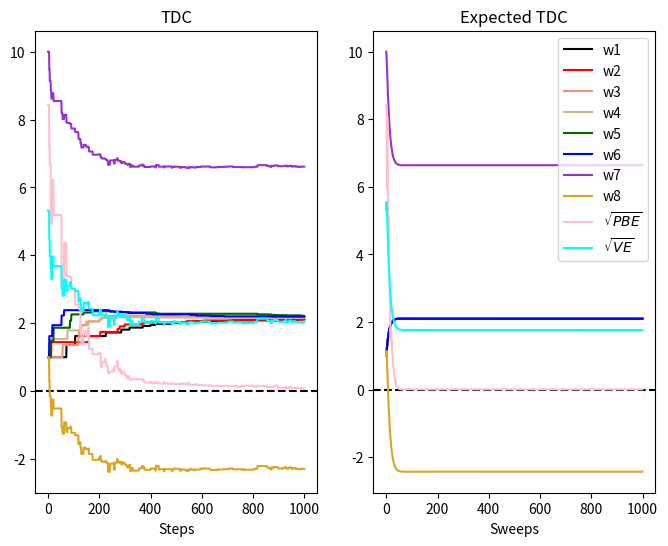

Write the Python code that produced this figure.
from matplotlib import widgets
import numpy as np
import matplotlib.pyplot as plt

DASHED = 0
SOLID = 1
LOWER = 6
GAMMA = 0.99
LENGTH = 1000
DIM = 8

class Baird_MDP:
    def __init__(self):
        feature_matrix = [[2, 0, 0, 0, 0, 0, 0, 1],
                          [0, 2, 0, 0, 0, 0, 0, 1],
                          [0, 0, 2, 0, 0, 0, 0, 1],
                          [0, 0, 0, 2, 0, 0, 0, 1],
                          [0, 0, 0, 0, 2, 0, 0, 1],
                          [0, 0, 0, 0, 0, 2, 0, 1],
                          [0, 0, 0, 0, 0, 0, 1, 2]]
        self.state_feature = np.array(feature_matrix, dtype=np.float64)
        self.n_state = self.state_feature.shape[0]
        self.lower = LOWER
        self.gamma = GAMMA
        self.action_space = np.array([DASHED, SOLID])
    
    def transit(self, action):
        if action == DASHED:
            next_state_id = np.random.randint(0, high=self.lower)
        else:
            next_state_id = self.lower
        return self.state_feature[next_state_id]
    
    def reward(self):
        return 0

def behaviour(MDP):
    action = np.random.choice(MDP.action_space, p=[6/7, 1/7])
    return action

def compute_PBE(MDP, weights):
    gamma = MDP.gamma
    D_mu = [1/7, 1/7, 1/7, 1/7,
            1/7, 1/7, 1/7]
    D_mu = np.diag(D_mu)
    state = MDP.state_feature
    v_w = np.matmul(state, weights)
    delta = MDP.reward() + gamma * np.dot(state[LOWER].T, weights) - v_w
    state_D_delta = np.matmul(np.matmul(state.T, D_mu), delta)
    state_D_state = np.matmul(np.matmul(state.T, D_mu), state)
    PBE = np.matmul(np.matmul(state_D_delta.T, np.linalg.inv(state_D_state)), state_D_delta)
    return PBE

def compute_VE(MDP, weights):
    D_mu = [1/7, 1/7, 1/7, 1/7,
            1/7, 1/7, 1/7]
    D_mu = np.diag(D_mu)
    v_w = np.matmul(MDP.state_feature, weights)
    VE = np.matmul(np.matmul(v_w.T, D_mu), v_w)
    return VE

def TDC(MDP, alpha=0.005, beta=0.05, max_step=LENGTH):
    w = w = [1, 1, 1, 1, 1, 1, 10, 1]
    w = np.array(w, dtype=np.float64)
    u = np.random.rand(w.shape[0],)
    PBE_record, VE_record, w_record = [], [], []
    state_index = np.random.randint(0, high=MDP.n_state)
    state = MDP.state_feature[state_index]
    for _ in range(max_step):
        action = behaviour(MDP)
        next_state = MDP.transit(action)
        delta = MDP.reward() + MDP.gamma * np.dot(next_state, w) - np.dot(state, w)
        rho = 0
        if action == SOLID:
            rho = 7
        PBE_record.append(np.sqrt(compute_PBE(MDP, w)))
        VE_record.append(np.sqrt(compute_VE(MDP, w)))
        w_record.append(np.copy(w))
        u += beta * rho * (delta - np.dot(u.T, state)) * state
        w += alpha * rho * (delta * state - MDP.gamma * np.dot(state.T, u) * next_state)
        state = next_state
    return np.array(PBE_record), np.array(VE_record), np.array(w_record)

def expected_TDC(MDP, alpha=0.005, beta=0.05, max_sweep=LENGTH):
    w = [1, 1, 1, 1, 1, 1, 10, 1]
    w = np.array(w, dtype=np.float64)
    u = np.random.rand(w.shape[0],)
    PBE_record, VE_record, w_record = [], [], []
    for _ in range(max_sweep):
        u_increment, w_increment = 0, 0
        for state in MDP.state_feature:
            delta = MDP.gamma * np.dot(w.T, MDP.state_feature[LOWER]) - np.dot(w.T, state)
            u_increment += 7 * (delta - np.dot(u.T, state)) * state
            w_increment += 7 * (delta * state - MDP.gamma * np.dot(state.T, u) * MDP.state_feature[LOWER])
        PBE_record.append(np.sqrt(compute_PBE(MDP, w)))
        VE_record.append(np.sqrt(compute_VE(MDP, w)))
        w_record.append(np.copy(w))
        u += beta * u_increment / MDP.n_state
        w += alpha * w_increment / MDP.n_state
    return np.array(PBE_record), np.array(VE_record), np.array(w_record)
    
def main():
    MDP = Baird_MDP()
    PBE_record, VE_record, w_records = TDC(MDP)
    expected_PBE_record, expected_VE_record, expected_w_records = expected_TDC(MDP)
    x = np.arange(LENGTH)
    colors = ['black', 'red', 'darksalmon', 'tan',
              'darkgreen', 'blue', 'darkorchid', 'goldenrod', 
              'pink', 'cyan']
    plot_curves = [{'PBE': PBE_record, 'VE': VE_record, 'weights': w_records}, 
                    {'PBE': expected_PBE_record, 'VE': expected_VE_record, 'weights': expected_w_records}]
    title_list = ['TDC', 'Expected TDC']
    xlabel_list = ['Steps', 'Sweeps']
    fig, axs = plt.subplots(1, 2, figsize=(8, 6))
    for i, ax in enumerate(axs):
        ax.set_xlabel(xlabel_list[i])
        ax.title.set_text(title_list[i])
        ax.axhline(y=0, color='black', linestyle='--')
        for d in range(DIM+2):
            if d < 8:
                y = plot_curves[i]['weights'][:, d]
                ax.plot(x, y, label='w'+str(d + 1), color=colors[d])
            elif d == 8:
                y = plot_curves[i]['PBE']
                ax.plot(x, y, label='$\sqrt{PBE}$', color=colors[d])
            else:
                y = plot_curves[i]['VE']
                ax.plot(x, y, label='$\sqrt{VE}$', color=colors[d])
    plt.legend()
    plt.show()

if __name__ == '__main__':
    main()